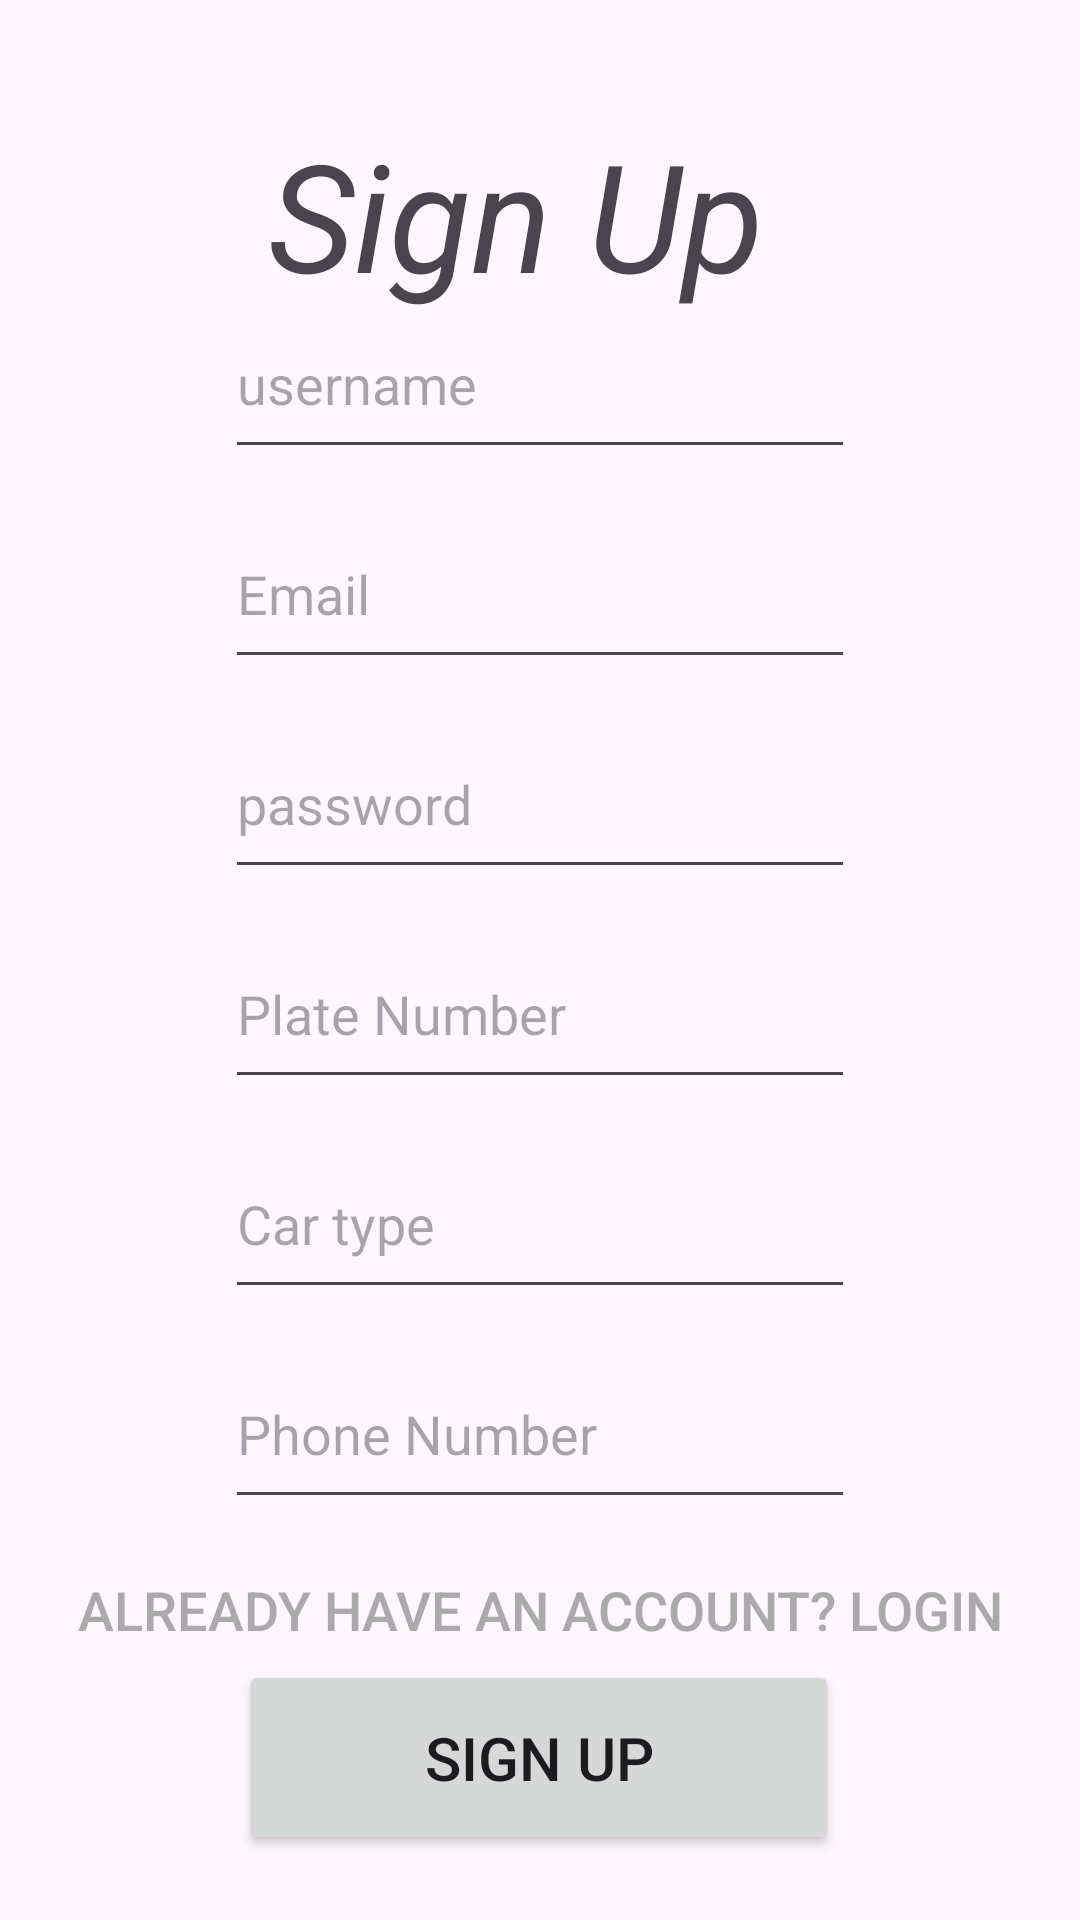

Android layout source for this screen:
<!-- AndroidManifest.xml: application theme Theme.Carpoolingapp -->
<!-- res/layout/activity_driver_registration.xml -->
<?xml version="1.0" encoding="utf-8"?>
<androidx.constraintlayout.widget.ConstraintLayout xmlns:android="http://schemas.android.com/apk/res/android"
    xmlns:app="http://schemas.android.com/apk/res-auto"
    xmlns:tools="http://schemas.android.com/tools"
    android:layout_width="match_parent"
    android:layout_height="match_parent"
    tools:context=".DriverRegistration">


    <TextView
        android:id="@+id/screenTitle"

        android:layout_width="wrap_content"
        android:layout_height="wrap_content"


        android:text="Sign Up"
        android:textSize="50dp"
        android:textStyle="italic"
        app:layout_constraintBottom_toBottomOf="parent"
        app:layout_constraintEnd_toEndOf="parent"
        app:layout_constraintHorizontal_bias="0.459"
        app:layout_constraintStart_toStartOf="parent"
        app:layout_constraintTop_toTopOf="parent"
        app:layout_constraintVertical_bias="0.066" />

    <LinearLayout
        android:id="@+id/linearLayout2"
        android:layout_width="match_parent"
        android:layout_height="wrap_content"
        android:gravity="center"
        android:orientation="vertical"
        app:layout_constraintBottom_toBottomOf="parent"
        app:layout_constraintEnd_toEndOf="parent"
        app:layout_constraintHorizontal_bias="0.491"
        app:layout_constraintStart_toStartOf="parent"
        app:layout_constraintTop_toTopOf="parent"
        app:layout_constraintVertical_bias="0.438">


        <EditText
            android:id="@+id/username"
            android:layout_width="wrap_content"
            android:layout_height="60dp"
            android:layout_marginBottom="10dp"

            android:ems="10"
            android:hint="username"
            android:inputType="text"
            android:textSize="18dp" />

        <EditText
            android:id="@+id/email"
            android:layout_width="wrap_content"
            android:layout_height="60dp"
            android:layout_marginBottom="10dp"

            android:ems="10"
            android:hint="Email"
            android:inputType="textEmailAddress"
            android:textSize="18dp" />

        <EditText
            android:id="@+id/password"
            android:layout_width="wrap_content"
            android:layout_height="60dp"
            android:layout_marginBottom="10dp"

            android:ems="10"
            android:hint="password"
            android:inputType="textPassword"
            android:textSize="18dp" />

        <EditText
            android:id="@+id/plateNumber"
            android:layout_width="wrap_content"
            android:layout_height="60dp"
            android:layout_marginBottom="10dp"

            android:ems="10"
            android:hint="Plate Number"
            android:inputType="text"
            android:textSize="18dp" />

        <EditText
            android:id="@+id/carType"
            android:layout_width="wrap_content"
            android:layout_height="60dp"
            android:layout_marginBottom="10dp"

            android:ems="10"
            android:hint="Car type"
            android:inputType="text"

            android:textSize="18dp" />

        <EditText
            android:id="@+id/phone"
            android:layout_width="wrap_content"
            android:layout_height="60dp"
            android:layout_marginBottom="10dp"

            android:ems="10"
            android:hint="Phone Number"
            android:inputType="number" />


    </LinearLayout>

    <Button
        android:id="@+id/signButton"

        android:layout_width="200dp"
        android:layout_height="65dp"
        android:layout_marginTop="4dp"

        android:text="Sign Up"
        android:textSize="20dp"
        app:layout_constraintBottom_toBottomOf="parent"
        app:layout_constraintEnd_toEndOf="parent"
        app:layout_constraintHorizontal_bias="0.497"
        app:layout_constraintStart_toStartOf="parent"
        app:layout_constraintTop_toBottomOf="@+id/linearLayout2"
        app:layout_constraintVertical_bias="0.601" />

    <Button
        android:id="@+id/registerButtonStatus"
        android:background="@android:color/transparent"
        android:layout_width="wrap_content"
        android:textColor="@android:color/darker_gray"
        android:layout_height="wrap_content"
        android:text="Already have an account? Login"
        android:textSize="18dp"
        app:layout_constraintBottom_toTopOf="@+id/signButton"
        app:layout_constraintEnd_toEndOf="parent"
        app:layout_constraintStart_toStartOf="parent"
        app:layout_constraintTop_toBottomOf="@+id/linearLayout2"
        app:layout_constraintVertical_bias="0.35" />

</androidx.constraintlayout.widget.ConstraintLayout>
<!-- resources referenced by this layout -->
<resources>
  <style name="Theme.Carpoolingapp" parent="Base.Theme.Carpoolingapp" />
  <style name="Base.Theme.Carpoolingapp" parent="Theme.Material3.DayNight.NoActionBar">
          
          
      </style>
</resources>
